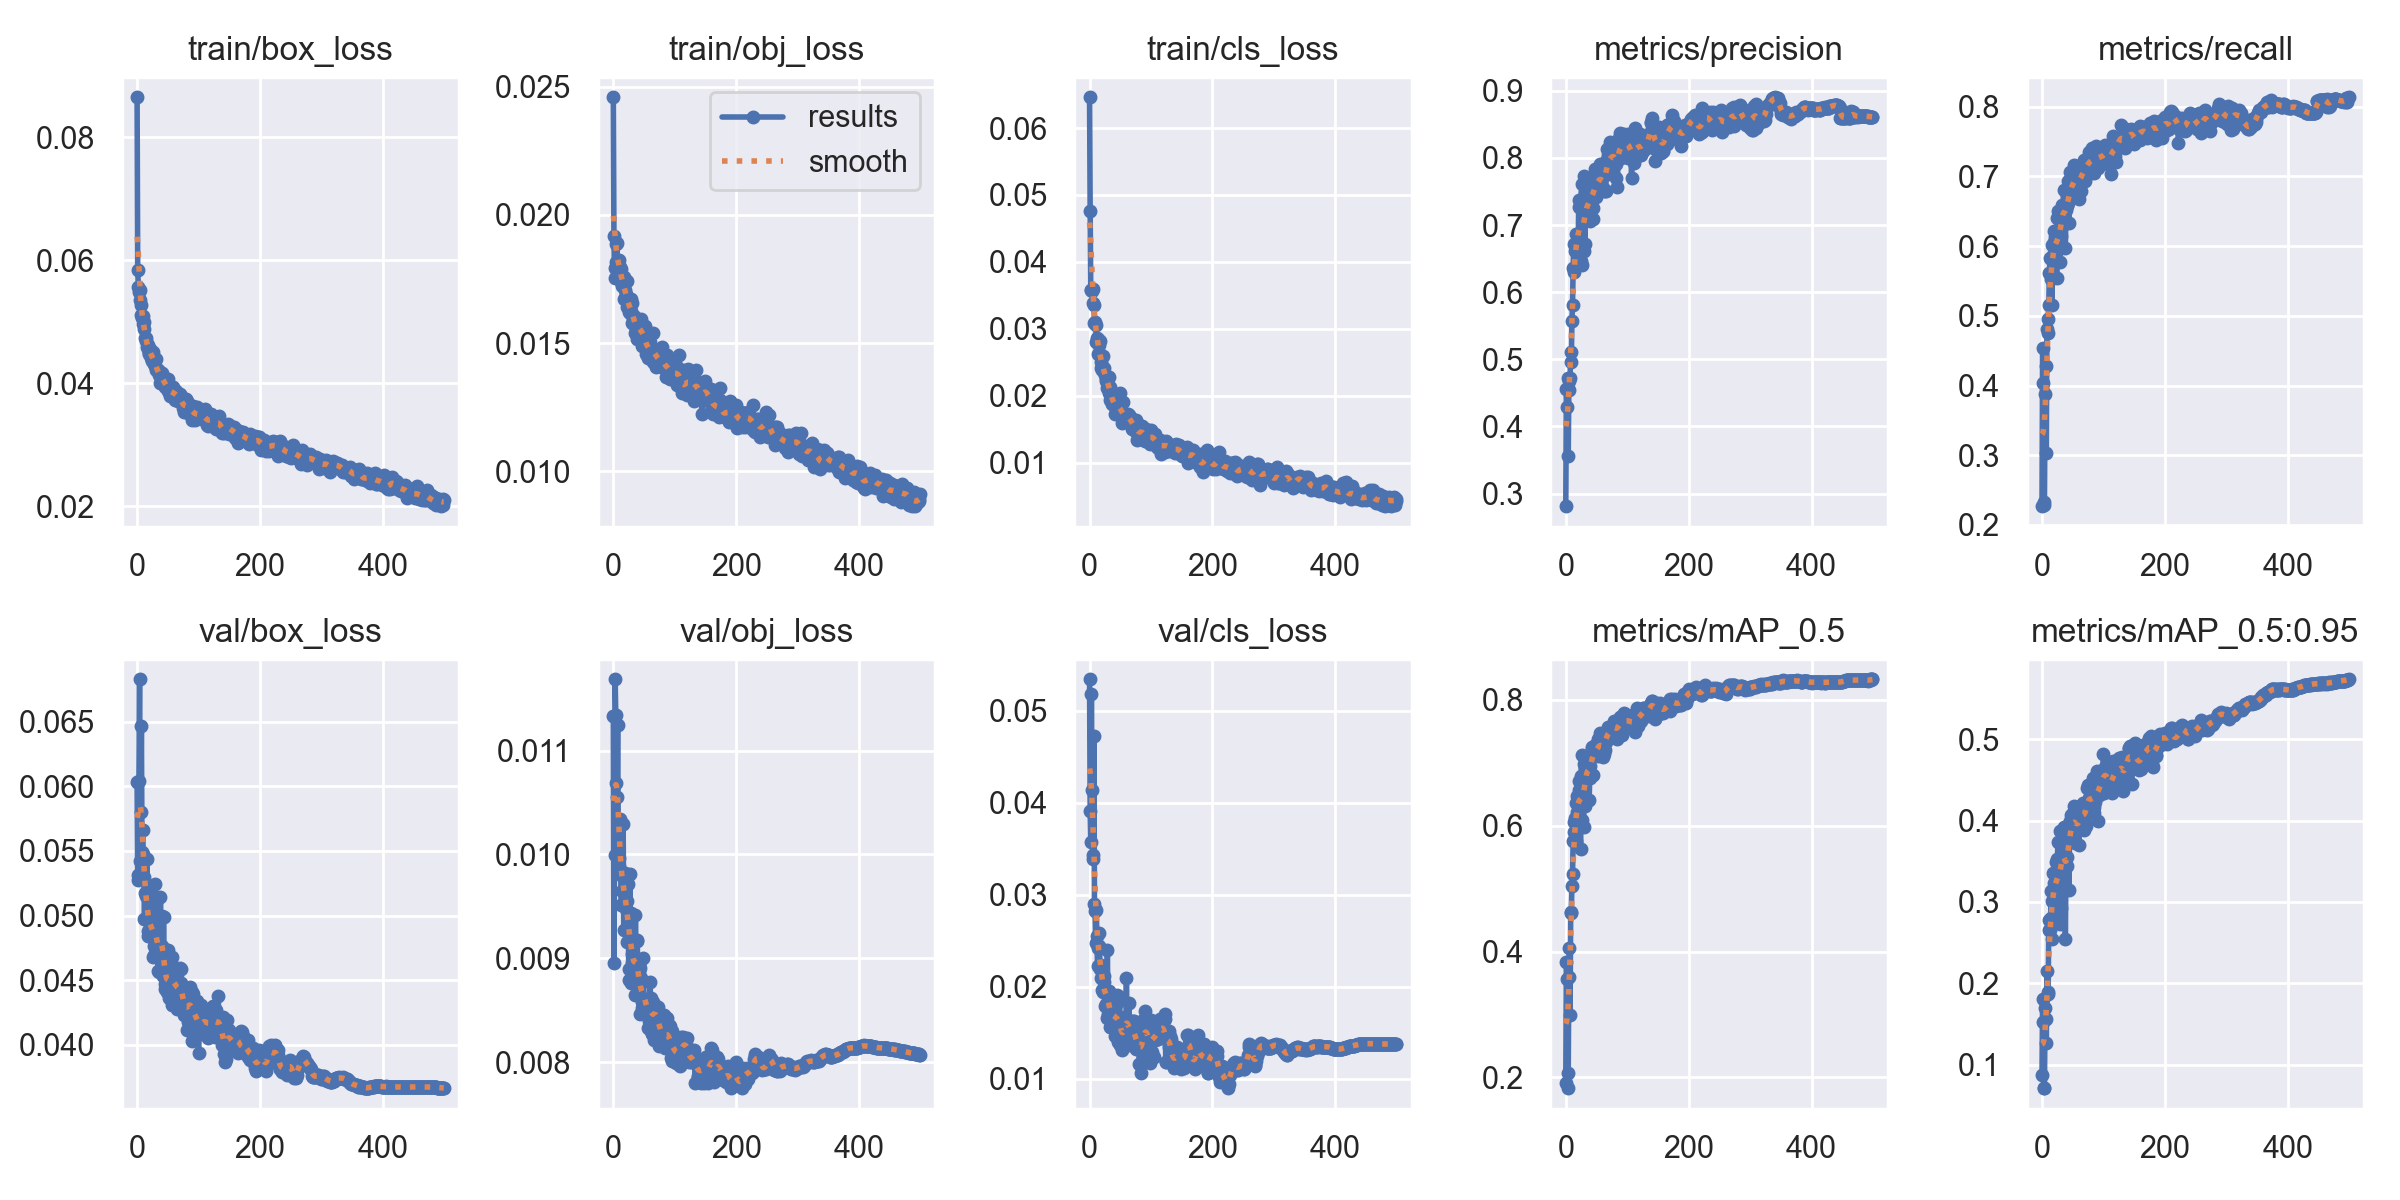

The table this chart was drawn from, first rows:
epoch, train/box_loss, train/obj_loss, train/cls_loss, metrics/precision, metrics/recall, metrics/mAP_0.5, metrics/mAP_0.5:0.95, val/box_loss, val/obj_loss, val/cls_loss, x/lr0, x/lr1, x/lr2
0, 0.08654, 0.02459, 0.0646, 0.2813, 0.2269, 0.1915, 0.08728, 0.0603, 0.01133, 0.05343, 0.07019, 0.003312, 0.003312
1, 0.05837, 0.01916, 0.04759, 0.4558, 0.4539, 0.3833, 0.1812, 0.05279, 0.008951, 0.03911, 0.04018, 0.006632, 0.006632
2, 0.05574, 0.01756, 0.03576, 0.4291, 0.4033, 0.3572, 0.1518, 0.05313, 0.009997, 0.0357, 0.01015, 0.009939, 0.009939
3, 0.05489, 0.01793, 0.03587, 0.4725, 0.2284, 0.1829, 0.07105, 0.06041, 0.01169, 0.05182, 0.009941, 0.009941, 0.009941
4, 0.05513, 0.01815, 0.03571, 0.3563, 0.2327, 0.2067, 0.07172, 0.06828, 0.01134, 0.04142, 0.009941, 0.009941, 0.009941
5, 0.05349, 0.01888, 0.03599, 0.4548, 0.388, 0.3604, 0.169, 0.0542, 0.01068, 0.03431, 0.009921, 0.009921, 0.009921
6, 0.05268, 0.01889, 0.03388, 0.4674, 0.4286, 0.4062, 0.1559, 0.058, 0.01055, 0.03393, 0.009901, 0.009901, 0.009901
7, 0.05115, 0.0179, 0.03352, 0.4723, 0.3039, 0.2991, 0.1261, 0.06467, 0.01124, 0.04731, 0.009881, 0.009881, 0.009881
8, 0.05061, 0.01819, 0.03093, 0.5108, 0.4818, 0.462, 0.2155, 0.05489, 0.01029, 0.029, 0.009861, 0.009861, 0.009861
9, 0.05097, 0.01826, 0.0311, 0.4962, 0.475, 0.4634, 0.1871, 0.05662, 0.009964, 0.02821, 0.009842, 0.009842, 0.009842
10, 0.04965, 0.0177, 0.03051, 0.5578, 0.4948, 0.5043, 0.189, 0.05477, 0.009891, 0.02476, 0.009822, 0.009822, 0.009822
11, 0.05005, 0.01798, 0.02804, 0.5811, 0.5151, 0.5233, 0.2654, 0.053, 0.01034, 0.02831, 0.009802, 0.009802, 0.009802
12, 0.04882, 0.0179, 0.02864, 0.6366, 0.5614, 0.5752, 0.2773, 0.04974, 0.009802, 0.02546, 0.009782, 0.009782, 0.009782
13, 0.04732, 0.0174, 0.02842, 0.6714, 0.5835, 0.6067, 0.2653, 0.05172, 0.009513, 0.02223, 0.009762, 0.009762, 0.009762
14, 0.04743, 0.01722, 0.02622, 0.63, 0.5524, 0.59, 0.2798, 0.05176, 0.009647, 0.02421, 0.009743, 0.009743, 0.009743
15, 0.04685, 0.01739, 0.02758, 0.662, 0.581, 0.612, 0.313, 0.05148, 0.009656, 0.02444, 0.009723, 0.009723, 0.009723
16, 0.04596, 0.01742, 0.02646, 0.6738, 0.5159, 0.5758, 0.2539, 0.05439, 0.01029, 0.02584, 0.009703, 0.009703, 0.009703
17, 0.04618, 0.01759, 0.02813, 0.687, 0.6016, 0.6368, 0.3016, 0.04845, 0.009271, 0.02187, 0.009683, 0.009683, 0.009683
18, 0.04561, 0.01673, 0.02507, 0.6682, 0.5867, 0.6211, 0.3355, 0.04878, 0.009546, 0.0223, 0.009663, 0.009663, 0.009663
19, 0.04485, 0.01707, 0.02419, 0.6758, 0.6061, 0.648, 0.3154, 0.04846, 0.009823, 0.02092, 0.009644, 0.009644, 0.009644
20, 0.04502, 0.01683, 0.02416, 0.6537, 0.622, 0.6324, 0.3229, 0.04874, 0.009476, 0.02096, 0.009624, 0.009624, 0.009624
21, 0.04558, 0.01692, 0.02378, 0.7274, 0.6135, 0.6572, 0.3214, 0.04928, 0.009709, 0.01963, 0.009604, 0.009604, 0.009604
22, 0.04508, 0.01741, 0.0259, 0.7367, 0.6216, 0.6715, 0.3493, 0.05067, 0.009161, 0.01941, 0.009584, 0.009584, 0.009584
23, 0.04414, 0.01641, 0.02411, 0.6766, 0.5766, 0.6323, 0.3044, 0.04902, 0.009553, 0.02116, 0.009564, 0.009564, 0.009564
24, 0.04477, 0.01646, 0.02359, 0.6468, 0.554, 0.5626, 0.2789, 0.0504, 0.009714, 0.02051, 0.009545, 0.009545, 0.009545
25, 0.04368, 0.01623, 0.02317, 0.7378, 0.6402, 0.679, 0.3534, 0.04891, 0.008894, 0.0179, 0.009525, 0.009525, 0.009525
26, 0.04517, 0.01649, 0.02217, 0.7617, 0.6502, 0.7121, 0.3734, 0.04679, 0.008792, 0.01814, 0.009505, 0.009505, 0.009505
27, 0.04373, 0.01618, 0.02257, 0.6404, 0.5959, 0.6086, 0.3253, 0.04697, 0.00981, 0.01966, 0.009485, 0.009485, 0.009485
28, 0.04316, 0.01672, 0.0212, 0.6611, 0.6216, 0.6397, 0.3443, 0.04764, 0.008765, 0.01657, 0.009465, 0.009465, 0.009465
29, 0.04284, 0.01624, 0.02252, 0.6609, 0.5766, 0.5973, 0.2726, 0.05242, 0.00944, 0.02398, 0.009446, 0.009446, 0.009446
30, 0.04394, 0.01659, 0.02287, 0.7734, 0.6497, 0.6988, 0.3867, 0.04776, 0.009044, 0.01697, 0.009426, 0.009426, 0.009426
31, 0.04223, 0.01579, 0.02283, 0.6717, 0.615, 0.6312, 0.2919, 0.05112, 0.008956, 0.01954, 0.009406, 0.009406, 0.009406
32, 0.04217, 0.01597, 0.0204, 0.7488, 0.6282, 0.6919, 0.3763, 0.04719, 0.008967, 0.01721, 0.009386, 0.009386, 0.009386
33, 0.04236, 0.01607, 0.01934, 0.7274, 0.6597, 0.6853, 0.3426, 0.04866, 0.008852, 0.01822, 0.009366, 0.009366, 0.009366
34, 0.04217, 0.01601, 0.02133, 0.7184, 0.6527, 0.6989, 0.3879, 0.04572, 0.008842, 0.01564, 0.009347, 0.009347, 0.009347
35, 0.04129, 0.01596, 0.02053, 0.738, 0.6808, 0.7027, 0.3924, 0.04562, 0.008647, 0.01559, 0.009327, 0.009327, 0.009327
36, 0.04201, 0.0154, 0.01871, 0.7464, 0.6532, 0.7059, 0.3636, 0.04694, 0.009411, 0.01564, 0.009307, 0.009307, 0.009307
37, 0.03999, 0.01554, 0.01895, 0.7339, 0.6516, 0.6928, 0.3785, 0.04661, 0.008835, 0.01794, 0.009287, 0.009287, 0.009287
38, 0.04129, 0.01516, 0.01926, 0.713, 0.598, 0.6402, 0.2539, 0.05141, 0.009173, 0.01823, 0.009267, 0.009267, 0.009267
39, 0.04159, 0.01579, 0.01926, 0.7063, 0.6512, 0.6759, 0.3449, 0.04692, 0.009161, 0.01833, 0.009248, 0.009248, 0.009248
40, 0.04169, 0.0159, 0.01962, 0.7507, 0.6581, 0.6956, 0.3436, 0.04768, 0.008767, 0.01645, 0.009228, 0.009228, 0.009228
41, 0.04047, 0.01581, 0.01927, 0.7553, 0.663, 0.7087, 0.3553, 0.04999, 0.008652, 0.01595, 0.009208, 0.009208, 0.009208
42, 0.04108, 0.0155, 0.01724, 0.7611, 0.6938, 0.7255, 0.3948, 0.04532, 0.008939, 0.0146, 0.009188, 0.009188, 0.009188
43, 0.04027, 0.01515, 0.01799, 0.7644, 0.6626, 0.7214, 0.3761, 0.0499, 0.008466, 0.01635, 0.009168, 0.009168, 0.009168
44, 0.04027, 0.01586, 0.01784, 0.7095, 0.633, 0.6807, 0.3152, 0.04632, 0.008904, 0.01909, 0.009149, 0.009149, 0.009149
45, 0.03952, 0.01596, 0.01833, 0.7261, 0.6935, 0.7174, 0.3997, 0.04437, 0.008812, 0.01821, 0.009129, 0.009129, 0.009129
46, 0.03936, 0.0149, 0.01851, 0.7486, 0.7064, 0.7229, 0.3886, 0.04474, 0.008518, 0.01397, 0.009109, 0.009109, 0.009109
47, 0.04038, 0.01511, 0.01781, 0.7729, 0.6781, 0.7125, 0.4073, 0.04441, 0.008579, 0.01585, 0.009089, 0.009089, 0.009089
48, 0.03939, 0.01568, 0.01754, 0.7828, 0.6778, 0.7287, 0.3983, 0.04469, 0.008541, 0.01672, 0.009069, 0.009069, 0.009069
49, 0.03953, 0.01561, 0.02042, 0.7424, 0.6871, 0.7133, 0.3881, 0.04408, 0.009, 0.01891, 0.00905, 0.00905, 0.00905
50, 0.03875, 0.01506, 0.01901, 0.7708, 0.6892, 0.7209, 0.3858, 0.04733, 0.008566, 0.0137, 0.00903, 0.00903, 0.00903
51, 0.04074, 0.01565, 0.01738, 0.7607, 0.6774, 0.717, 0.409, 0.04473, 0.008573, 0.01472, 0.00901, 0.00901, 0.00901
52, 0.03867, 0.01507, 0.01595, 0.7577, 0.7168, 0.7374, 0.4185, 0.04365, 0.008603, 0.01571, 0.00899, 0.00899, 0.00899
53, 0.03837, 0.01459, 0.01709, 0.7581, 0.6833, 0.7113, 0.404, 0.0448, 0.008539, 0.01307, 0.00897, 0.00897, 0.00897
54, 0.03793, 0.0149, 0.019, 0.7674, 0.6878, 0.7202, 0.3718, 0.04554, 0.008566, 0.01514, 0.008951, 0.008951, 0.008951
55, 0.03832, 0.01472, 0.01731, 0.7792, 0.7095, 0.7419, 0.403, 0.04634, 0.008557, 0.01436, 0.008931, 0.008931, 0.008931
56, 0.03832, 0.01528, 0.01632, 0.7911, 0.7063, 0.7473, 0.3982, 0.04677, 0.008326, 0.01496, 0.008911, 0.008911, 0.008911
57, 0.03935, 0.01443, 0.01714, 0.7521, 0.6871, 0.7141, 0.3898, 0.04308, 0.008572, 0.01457, 0.008891, 0.008891, 0.008891
58, 0.03862, 0.01498, 0.01662, 0.7616, 0.6833, 0.726, 0.4048, 0.04521, 0.008395, 0.01672, 0.008871, 0.008871, 0.008871
59, 0.03943, 0.01506, 0.01649, 0.7796, 0.6973, 0.7308, 0.3951, 0.04444, 0.008509, 0.01443, 0.008852, 0.008852, 0.008852
... 440 more rows
